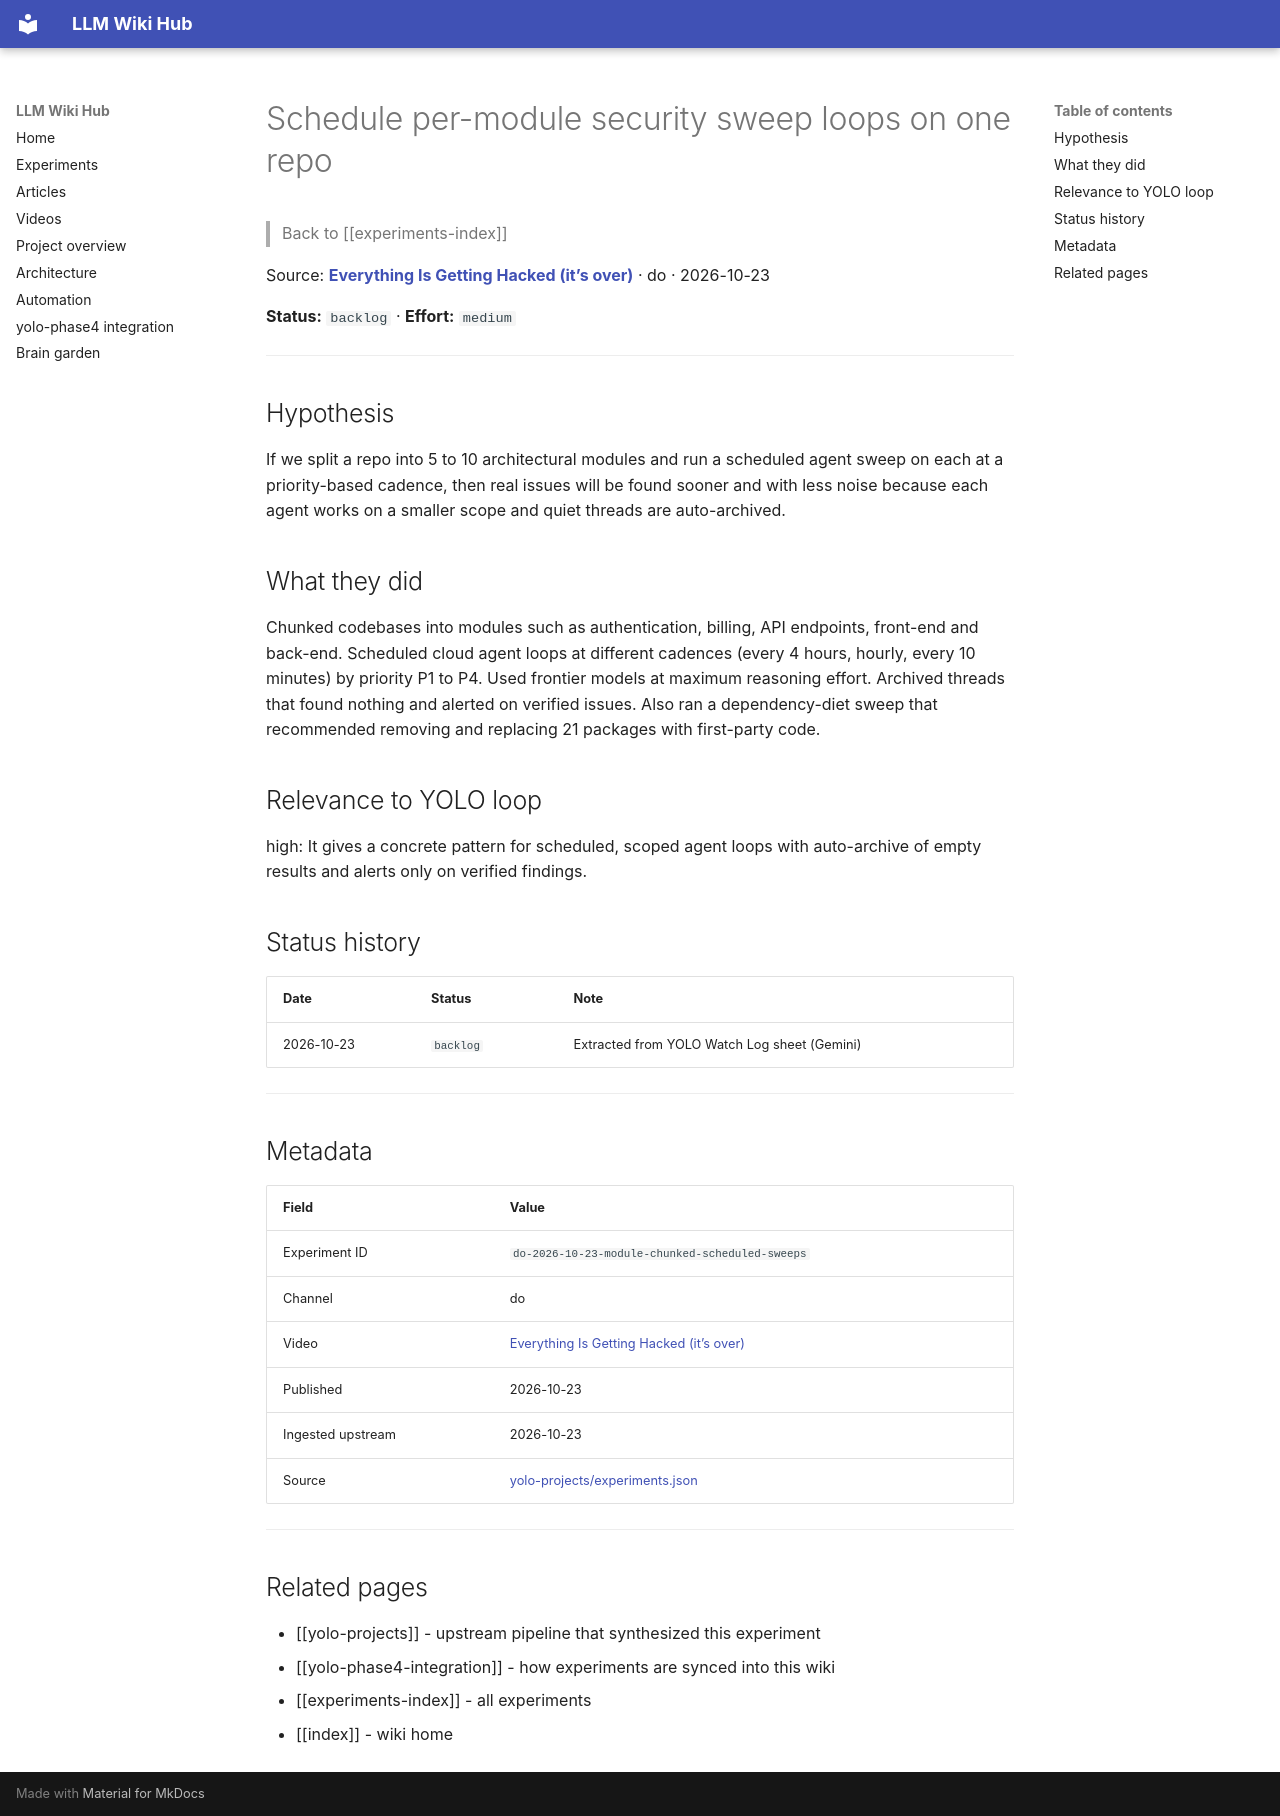

repository: Anguijm/llm-wiki-hub · page: experiments/do-2026-10-23-module-chunked-scheduled-sweeps/index.html · generator: mkdocs

# Schedule per-module security sweep loops on one repo

> Back to [[experiments-index]]

Source: **[Everything Is Getting Hacked (it’s over)](https://www.youtube.com/watch?v=wuv61uEq7uY)** · do · 2026-10-23

**Status:** `backlog` · **Effort:** `medium`

---

## Hypothesis

If we split a repo into 5 to 10 architectural modules and run a scheduled agent sweep on each at a priority-based cadence, then real issues will be found sooner and with less noise because each agent works on a smaller scope and quiet threads are auto-archived.

## What they did

Chunked codebases into modules such as authentication, billing, API endpoints, front-end and back-end. Scheduled cloud agent loops at different cadences (every 4 hours, hourly, every 10 minutes) by priority P1 to P4. Used frontier models at maximum reasoning effort. Archived threads that found nothing and alerted on verified issues. Also ran a dependency-diet sweep that recommended removing and replacing 21 packages with first-party code.

## Relevance to YOLO loop

high: It gives a concrete pattern for scheduled, scoped agent loops with auto-archive of empty results and alerts only on verified findings.

## Status history

| Date | Status | Note |
|---|---|---|
| 2026-10-23 | `backlog` | Extracted from YOLO Watch Log sheet (Gemini) |

---

## Metadata

| Field | Value |
|---|---|
| Experiment ID | `do-2026-10-23-module-chunked-scheduled-sweeps` |
| Channel | do |
| Video | [Everything Is Getting Hacked (it’s over)](https://www.youtube.com/watch?v=wuv61uEq7uY) |
| Published | 2026-10-23 |
| Ingested upstream | 2026-10-23 |
| Source | [yolo-projects/experiments.json](https://github.com/Anguijm/yolo-projects/blob/main/experiments.json) |

---

## Related pages

- [[yolo-projects]] - upstream pipeline that synthesized this experiment
- [[yolo-phase4-integration]] - how experiments are synced into this wiki
- [[experiments-index]] - all experiments
- [[index]] - wiki home
